Run: headless pygame with SDL's dummy video driver; simulated clock (each Clock.tick advances the game by its frame time, no real sleeping); random seed 0; keys injected as events and as key.get_pressed() state; no mouse input.
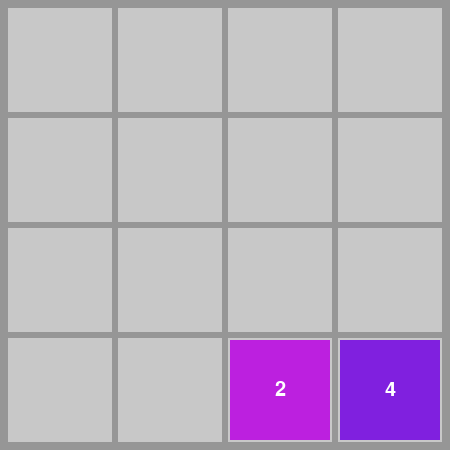
Frame 1 of 4 · flips 1–60 · no input
Frame 2 of 4 · flips 61–180 · tapped SPACE, RETURN · held RIGHT (→), D · screen unchanged from frame 1, image omitted
Frame 3 of 4 · flips 181–300 · held DOWN (↓), S · screen unchanged from frame 2, image omitted
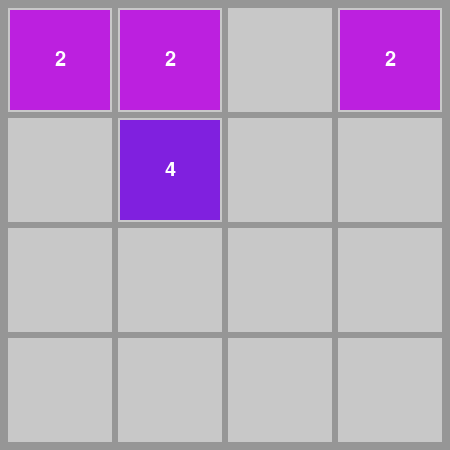
Frame 4 of 4 · flips 301–420 · held LEFT (←), A, UP (↑), W

The pygame program that drew these frames:

# A clone of the game 2048.
# Copyright (c) 2018 Sebastian Henz
#
# This program is free software: you can redistribute it and/or modify
# it under the terms of the GNU General Public License as published by
# the Free Software Foundation, either version 3 of the License, or
# (at your option) any later version.
#
# This program is distributed in the hope that it will be useful,
# but WITHOUT ANY WARRANTY; without even the implied warranty of
# MERCHANTABILITY or FITNESS FOR A PARTICULAR PURPOSE.  See the
# GNU General Public License for more details.
#
# You should have received a copy of the GNU General Public License
# along with this program.  If not, see http://www.gnu.org/licenses/.

import os
import random

import pygame as pg


os.environ["SDL_VIDEO_CENTERED"] = "1"
pg.init()


BOARD_SIZE = 4  # length n either direction
TILE_SIZE = 100
GAP_WIDTH = 10
BACKGROUND_PATTERN_OVERSIZE = 4
SCREEN_SIZE = TILE_SIZE * BOARD_SIZE + GAP_WIDTH * 2 + GAP_WIDTH * (BOARD_SIZE - 1)
FONT_SIZE = 30
FONT = pg.font.SysFont("Comic Sans MS", FONT_SIZE)
CHANCE_OF_4 = 0.1
BACKGROUND_COLOR = (150, 150, 150)
BACKGROUND_PATTERN_COLOR = [200, 200, 200]
FONT_COLOR = (255, 255, 255)
TILE_COLORS = {
    2: (188, 32, 223),
    4: (128, 32, 223),
    8: (70, 32, 223),
    16: (32, 51, 223),
    32: (32, 108, 223),
    64: (32, 166, 223),
    128: (32, 223, 223),
    256: (32, 223, 166),
    512: (32, 223, 108),
    1024: (32, 223, 51),
    2048: (70, 223, 32),
    4096: (128, 223, 32),
    8192: (185, 223, 32),
    16384: (223, 204, 32),
    32768: (223, 147, 32),
    65536: (223, 89, 32),
    131072: (223, 32, 32)
}
DIRECTIONS = {
    pg.K_LEFT: "left",
    pg.K_RIGHT: "right",
    pg.K_UP: "up",
    pg.K_DOWN: "down"
}
DIRECTION_ROTATION_LEFT = {  # How many times to rotate from the left position.
    "left": 0,
    "up": 1,
    "right": 2,
    "down": 3
}


screen = pg.display.set_mode((SCREEN_SIZE, SCREEN_SIZE))
clock = pg.time.Clock()


class Tile:
    def __init__(self, grid_x, grid_y, value=None):
        if value is not None:
            self.value = value
        else:
            self.value = 4 if random.random() < CHANCE_OF_4 else 2
        self.position = (0, 0)
        self.color = TILE_COLORS[self.value]
        self.surface = pg.Surface((TILE_SIZE, TILE_SIZE))
        self.rect = self.surface.get_rect()
        self.surface.fill(self.color)
        number_surf = FONT.render(str(self.value), True, FONT_COLOR, self.color)
        number_rect = number_surf.get_rect()
        number_rect.center = self.rect.center
        self.surface.blit(number_surf, number_rect)
        self.update_position(grid_x, grid_y)
        self.merge_lock = True  # If True tile will not merge with others.

    def update_position(self, x, y):
        self.position = (
            GAP_WIDTH + (TILE_SIZE + GAP_WIDTH) * x,
            GAP_WIDTH + (TILE_SIZE + GAP_WIDTH) * y
        )
        self.rect.topleft = self.position

    def draw(self):
        screen.blit(self.surface, self.rect)


class Board:
    def __init__(self):
        self.board = [[None for y in range(BOARD_SIZE)] for x in range(BOARD_SIZE)]
        self.tiles = set()

        self.surface = pg.Surface((SCREEN_SIZE, SCREEN_SIZE))
        self.surface.fill(BACKGROUND_COLOR)
        smaller_margin = GAP_WIDTH - BACKGROUND_PATTERN_OVERSIZE // 2
        for x in range(BOARD_SIZE):
            for y in range(BOARD_SIZE):
                pg.draw.rect(
                    self.surface,
                    BACKGROUND_PATTERN_COLOR,
                    pg.Rect(
                        smaller_margin + (TILE_SIZE + GAP_WIDTH) * x,
                        smaller_margin + (TILE_SIZE + GAP_WIDTH) * y,
                        TILE_SIZE + BACKGROUND_PATTERN_OVERSIZE,
                        TILE_SIZE + BACKGROUND_PATTERN_OVERSIZE
                    )
                )

        # Place the first two tiles:
        self.spawn_new_tile()
        self.spawn_new_tile()

    def spawn_new_tile(self, x=None, y=None, value=None):
        # print(f"About to spawn a new tile at {x}, {y}, value = {'random' if value is None else value}")
        if x is None and y is None:
            while True:
                x = random.choice(range(BOARD_SIZE))
                y = random.choice(range(BOARD_SIZE))
                if self.board[x][y] is None:
                    break
        new_tile = Tile(x, y, value)
        self.board[x][y] = new_tile
        self.tiles.add(new_tile)
        # print(f"Spawned new tile at {x}, {y}, value = {value}")
        # print("---")

    def handle_input(self, direction):
        self.move_tiles(DIRECTION_ROTATION_LEFT[direction])

    def rotate_board(self, times):
        for _ in range(times):
            rotated_board = [i[:] for i in self.board]
            for x in range(BOARD_SIZE):
                for y in range(BOARD_SIZE):
                    rotated_board[x][BOARD_SIZE - 1 - y] = self.board[y][x]
            self.board = [i[:] for i in rotated_board]

    def move_tiles(self, rotate_n):
        self.rotate_board(rotate_n)

        spawn_new_random = False
        something_changed = True
        # Loop until the board does not change anymore.
        while something_changed:
            something_changed = False
            for y in range(BOARD_SIZE):
                for x in range(1, BOARD_SIZE):
                    tile = self.board[x][y]
                    if tile is None or (x - 1) < 0:
                        continue

                    left_tile = self.board[x - 1][y]
                    if left_tile is None:
                        self.board[x - 1][y] = tile
                        self.board[x][y] = None
                        something_changed = True
                        spawn_new_random = True
                    elif left_tile.value == tile.value and not left_tile.merge_lock and not tile.merge_lock:
                        new_value = tile.value * 2
                        self.tiles.remove(left_tile)
                        self.board[x - 1][y] = None
                        self.tiles.remove(tile)
                        self.board[x][y] = None
                        self.spawn_new_tile(x - 1, y, new_value)
                        something_changed = True
                        spawn_new_random = True

        if spawn_new_random:
            self.spawn_new_tile()

        self.rotate_board(4 - rotate_n)  # Rotate the board back.

        for x in range(BOARD_SIZE):
            for y in range(BOARD_SIZE):
                tile = self.board[x][y]
                if tile is not None:
                    tile.update_position(x, y)
                    tile.merge_lock = False

    def detect_loss(self):
        # Scan the board and see if the player lost the game.
        # If the board is full: for every tile: is there at least one neighbor with the same value so it can merge?
        if len(self.tiles) < BOARD_SIZE * BOARD_SIZE:
            return False
        for x in range(BOARD_SIZE):
            for y in range(BOARD_SIZE):
                value = self.board[x][y].value
                neighbors_xy = [
                    [x - 1, y],
                    [x + 1, y],
                    [x, y - 1],
                    [x, y + 1]
                ]
                for n in neighbors_xy:
                    if (0 <= n[0] < 4) and (0 <= n[1] < 4):
                        if self.board[n[0]][n[1]].value == value:
                            return False
        print("You lost the game.")
        return True

    def draw(self):
        screen.blit(self.surface, (0, 0))
        for tile in self.tiles:
            tile.draw()


board = Board()

running = True
while running:
    dt = clock.tick(60)

    running = not board.detect_loss()

    for e in pg.event.get():
        if e.type == pg.QUIT:
            running = False
        elif e.type == pg.KEYDOWN:
            if e.key == pg.K_ESCAPE:
                running = False
            if e.key in DIRECTIONS:
                board.handle_input(DIRECTIONS[e.key])

    board.draw()
    pg.display.update()

pg.quit()
